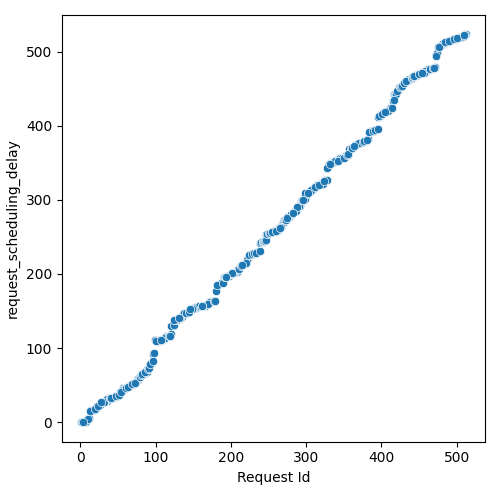

Source data for this figure (header and first rows):
Request Id, request_scheduling_delay
5, 0.7107
6, 0.6711
11, 5.351
4, 0.5995
15, 15.85
1, 0.0
2, 0.265
7, 0.7454
9, 3.789
16, 16.24
8, 2.001
25, 21.86
14, 15.81
27, 26.78
12, 5.839
17, 16.7
10, 4.323
3, 0.3855
29, 27.18
34, 28.69
20, 18.57
18, 16.72
13, 15.63
21, 19.48
37, 32.05
26, 22.83
23, 21.31
22, 21.34
35, 29.13
33, 28.55
32, 27.62
46, 33.79
38, 32.09
42, 32.1
45, 33.42
43, 32.84
44, 33.55
30, 27.46
36, 30.96
31, 27.91
48, 35.47
19, 17.31
58, 46.31
49, 35.36
24, 21.37
53, 40.76
40, 32.19
28, 26.86
39, 32.11
50, 35.65
57, 45.68
41, 32.22
64, 48.47
47, 35.09
68, 49.79
52, 40.49
65, 48.41
66, 49.63
55, 42.77
59, 46.55
... 452 more rows
